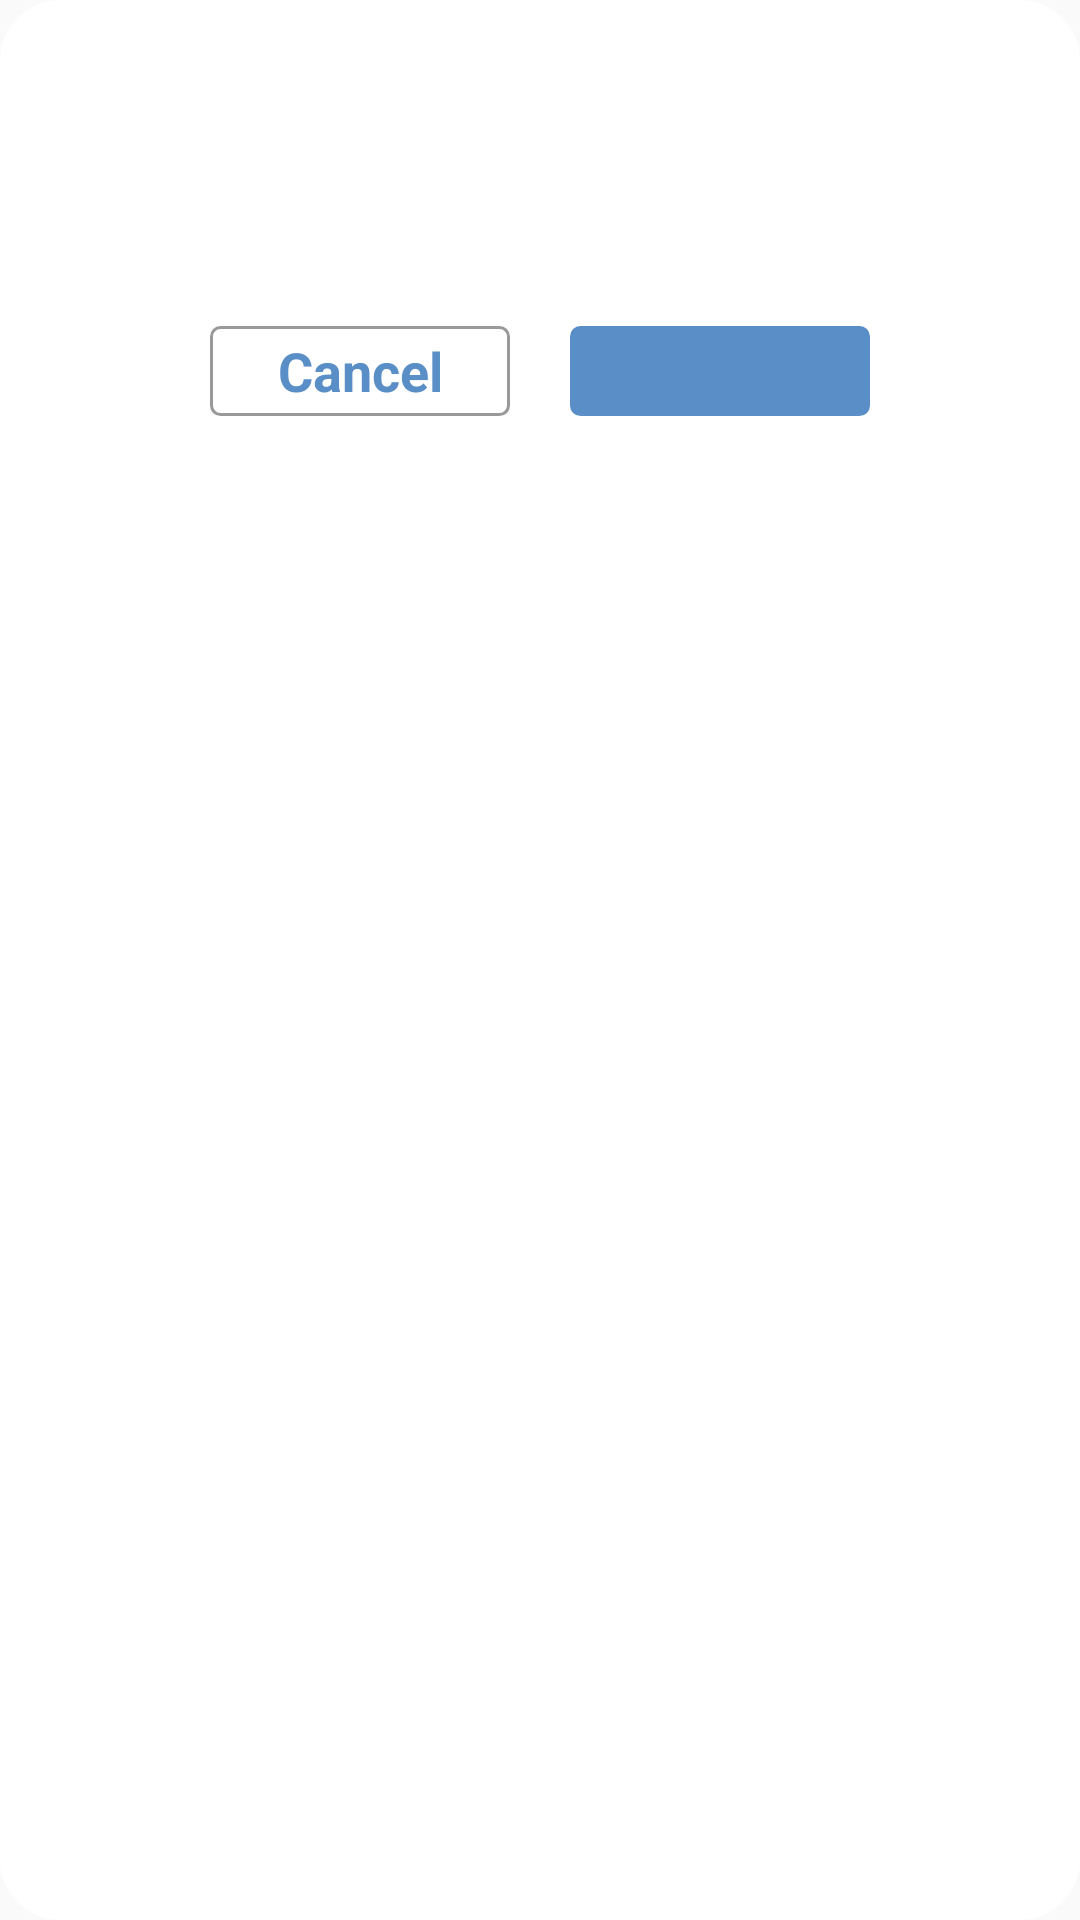

This screen was rendered from an Android layout file. Write that file and the resources it references.
<!-- AndroidManifest.xml: application theme MainTheme -->
<!-- res/layout/custom_dialog.xml -->
<?xml version="1.0" encoding="utf-8"?>
    <LinearLayout
        xmlns:android="http://schemas.android.com/apk/res/android"
        xmlns:tools="http://schemas.android.com/tools"
        android:orientation="vertical"
        android:layout_width="wrap_content"
        android:layout_height="wrap_content"
        android:background="@drawable/background_popup"
        tools:ignore="MissingConstraints">

        <TextView
            android:id="@+id/tv_title"
            android:layout_width="wrap_content"
            android:layout_height="wrap_content"

            android:layout_gravity="center"
            android:layout_marginTop="20dp"

            android:layout_marginBottom="20dp"
            android:gravity="center"
            android:textStyle="bold"
            android:textSize="18sp"
            tools:text="Delete Intranets"
            android:textAllCaps="false"
            android:textColor="@color/black"
            />


        <TextView
            android:id="@+id/tv_subtitle"
            android:layout_width="wrap_content"
            android:layout_height="wrap_content"

            android:layout_gravity="center"
            android:layout_marginBottom="20dp"
            android:gravity="center"
            android:paddingHorizontal="20dp"
            android:textSize="18sp"
            android:textColor="@color/black"
            tools:text="Do you really want to delete this eXo ?"
            />
        <LinearLayout
            android:layout_width="wrap_content"
            android:layout_height="30dp"
            android:layout_marginBottom="20dp"
            android:layout_gravity="center_horizontal"
            android:layout_marginEnd="20dp"
            android:layout_marginStart="20dp"
            >

            <TextView
                android:id="@+id/cancel_action"
                android:layout_width="100dp"
                android:layout_height="match_parent"
                android:background="@drawable/border_button_popup"
                android:gravity="center"
                android:textAllCaps="false"
                android:textSize="18sp"
                android:textColor="@color/status_bar_color"
                android:textStyle="bold"
                android:text="Cancel" />

            <TextView
            android:id="@+id/delete_action"
            android:layout_width="100dp"
            android:layout_height="match_parent"
            android:layout_marginStart="20dp"
            android:background="@drawable/delete_button_popup"
            android:textSize="18sp"
            android:textColor="#FFFFFF"
            tools:text="Delete"
            android:textStyle="bold"
            android:gravity="center"
            android:textAllCaps="false"
            />
        </LinearLayout>
    </LinearLayout>
<!-- resources referenced by this layout -->
<resources>
  <color name="black">#000000</color>
  <color name="status_bar_color">#5A8EC7</color>
  <!-- drawable background_popup (drawable) -->
  <?xml version="1.0" encoding="utf-8"?>
  <shape android:shape="rectangle" xmlns:android="http://schemas.android.com/apk/res/android">
     <solid android:color="#FFF"/>
     <corners android:radius="20dp"/>
  </shape>
  <!-- drawable border_button_popup (drawable) -->
  <?xml version="1.0" encoding="utf-8"?>
  <shape xmlns:android="http://schemas.android.com/apk/res/android">
      <stroke
          android:width="1dp"
          android:color="@color/black_overlay"/>
      <solid android:color="#FFFFFF"/>
      <corners android:radius="3dp"/>
  </shape>
  <!-- drawable delete_button_popup (drawable) -->
  <?xml version="1.0" encoding="utf-8"?>
  <selector xmlns:android="http://schemas.android.com/apk/res/android">
      <item >
          <shape android:shape="rectangle"  >
              <corners android:radius="3dp" />
              <stroke android:width="1dip" android:color="#5A8EC7" />
              <gradient android:angle="-90" android:startColor="#5A8EC7" android:endColor="#5A8EC7" />
          </shape>
      </item>
  </selector>
  <style name="MainTheme" parent="Theme.AppCompat.Light.NoActionBar">
          <item name="colorPrimary">@color/eXoYellow</item>
          <item name="android:textColor">@color/black</item>
          <item name="android:textSize">@dimen/Global.TextSize</item>
      </style>
  <color name="black_overlay">#66000000</color>
  <dimen name="Global.TextSize">15sp</dimen>
</resources>
